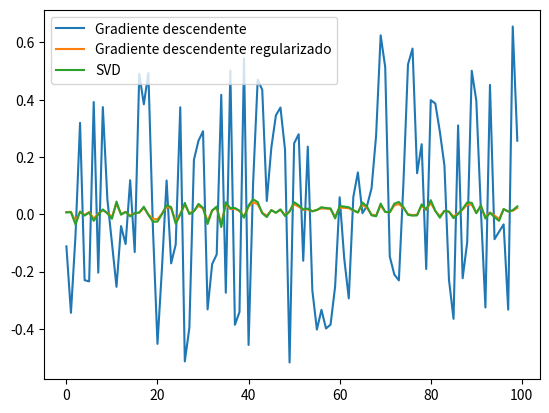

Here is the Python script that generated this plot:
'''
1 Cuadrados mínimos mediante descenso por gradiente
El objetivo de este trabajo es aplicar el algoritmo de gradiente descendente al problema de encontrar la
solución del sistema
Ax = b, (1)
donde A ∈ R
n×d
, x ∈ R
d y b ∈ R
n
. Para hacer esto primero definimos la función de costo
F(x) = (Ax − b)
T
(Ax − b). (2)
El algoritmo de gradiente descendente busca encontrar x
∗
, la solución que minimiza F, mediante el proceso
iterativo
xk+1 = xk − s∇F(xk), (3)
donde s es el paso utilizado.
Cuando el problema tiene más incógnitas que ecuaciones se suelen aplicar regularizaciones que inducen
alguna propiedad deseada en la solución obtenida. Una variante típica es agregarle un término que dependa
de la norma-2 del vector al cuadrado a la función de costo, lo que resulta en
F2(x) = F(x) + δ2∥x∥
2
2
, (4)
donde δ2 es un nuevo parámetro a elegir. Esto se conoce como regularización L2. Algunas definiciones antes
de pasar a las consignas: σ son los valores principales de A, λ son los autovalores de H, donde H es el
Hessiano de F (no de F2).
Objetivos:
• Tomando n = 5 y d = 100 genere matrices A y vectores b aleatorios y resuelva el problema minimizando
F y F2. Tome δ2 = 10−2σmax cuando trabaje con F2. En todos los casos utilice s = 1/λmax,
una condición inicial aleatoria y realice 1000 iteraciones. Estudiar como evoluciona la solución del
gradiente descendiente iterativamente. Compare con la solución obtenida mediante SVD. Analice los
resultados. ¿Por qué se elige este valor de s? ¿Qué sucede si se varían los valores de δ2?
'''

import numpy as np
import matplotlib.pyplot as plt
import scipy.linalg as s
import scipy.sparse as sp
import scipy.sparse.linalg as spl
import time

def gradiente_descendente(A, b, s, x0, n_iter):
    x = x0
    for i in range(n_iter):
        x = x - s * np.dot(A.T, np.dot(A, x) - b)
    return x

def gradiente_descendente_reg(A, b, s, x0, n_iter, delta):
    x = x0
    for i in range(n_iter):
        x = x - s * (np.dot(A.T, np.dot(A, x) - b) + 2 * delta * x)
    return x

def SVD(A, b):
    U, S, Vt = np.linalg.svd(A, full_matrices=False)
    x = np.dot(Vt.T, np.dot(np.diag(1/S), np.dot(U.T, b)))
    return x


def main():
    n = 5
    d = 100
    A = np.random.rand(n, d)
    b = np.random.rand(n)
    x0 = np.random.rand(d)
    s = 1 / np.max(np.linalg.eigvals(np.dot(A.T, A)))
    n_iter = 1000
    delta = 1e-2 * np.max(np.linalg.eigvals(np.dot(A.T, A)))
    x = gradiente_descendente(A, b, s, x0, n_iter)
    x_reg = gradiente_descendente_reg(A, b, s, x0, n_iter, delta)
    x_svd = SVD(A, b)
    print('Error gradiente descendente:', np.linalg.norm(np.dot(A, x) - b))
    print('Error gradiente descendente regularizado:', np.linalg.norm(np.dot(A, x_reg) - b))
    print('Error SVD:', np.linalg.norm(np.dot(A, x_svd) - b))
    x_least_squares = np.dot(np.linalg.inv(np.dot(A.T, A)), np.dot(A.T, b))
    print('Error cuadrados mínimos:', np.linalg.norm(np.dot(A, x_least_squares) - b))

    #graficos
    plt.figure()
    plt.plot(x, label='Gradiente descendente')
    plt.plot(x_reg, label='Gradiente descendente regularizado')
    plt.plot(x_svd, label='SVD')
    # plt.plot(x_least_squares, label='Cuadrados mínimos')
    plt.legend()
    plt.show()


if __name__ == '__main__':
    main()